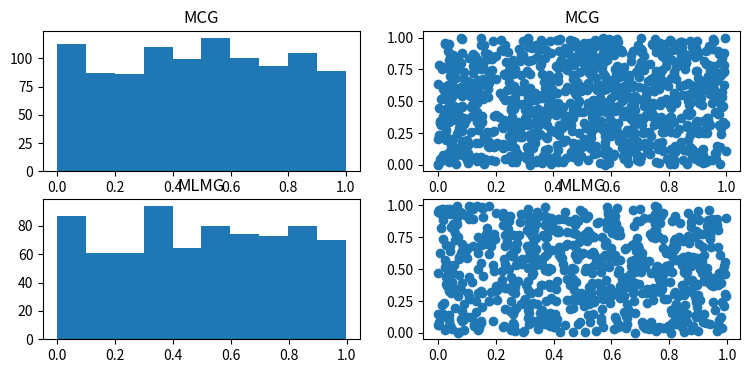

Source code (Python):
from math import sqrt
import matplotlib.pyplot as plt
import random

K = 256
N = 1000
COEF_A = 65643
COEF_B = 65643
MOD = 2147483647
INTERVALS = 30
KOLMOGOROV_QUANTILE = 1.36
PIRSON_QUANTILE = 43.8


def empiric_dist(x, values):
    if x < min(values):
        return 0.0
    if x > max(values):
        return 1.0

    less = 0
    for val in values:
        if val <= x:
            less += 1

    return less / len(values)


def rect_dist(x, a, b):
    if x < a:
        return 0.0
    if x > b:
        return 1.0
    return (x - a) / (b - a)


def kolmogorov_stat(values):
    stat = 0
    x = min(values)
    step = (max(values) - min(values)) / INTERVALS
    for i in range(INTERVALS):
        stat = max(abs(rect_dist(x, 0, 1) - empiric_dist(x, values)), stat)
        x += step

    return stat


def pirson_stat(values):
    stat = 0
    step = (max(values) - min(values)) / INTERVALS

    x = min(values)
    y = x + step
    for i in range(1,INTERVALS):
        observed = 0
        for val in values:
            if x < val <= y:
                observed += 1

        expected = len(values) * (rect_dist(y, 0, 1) - rect_dist(x, 0, 1))
        stat += ((observed - expected)**2) / expected
        x = y
        y += step

    return stat


def drawing():
    plt.figure(figsize=(9, 4))

    plt.subplot(2, 2, 1)
    plt.hist(MCG, bins=10)
    plt.title('MCG')

    plt.subplot(2, 2, 2)
    plt.title('MCG')
    x_list = [0.0]
    x_list.extend(MCG[:-1])
    plt.scatter(x_list, MCG)

    plt.subplot(2, 2, 3)
    plt.hist(MLMG, bins=10)
    plt.title('MLMG')

    plt.subplot(2, 2, 4)
    plt.title('MLMG')
    x_list2 = [0.0]
    x_list2.extend(MLMG[:-1])
    plt.scatter(x_list2, MLMG)

    plt.show()
    # end of drawing


if __name__ == '__main__':
    # Multiplicative Congruential Generator
    a = [COEF_A]
    MCG = [COEF_A / MOD]

    for i in range(1, N):
        a.append(COEF_B * a[i - 1] % MOD)
        MCG.append(a[i] / MOD)

    # MacLaren Marsaglia (MCM and random)
    MLMG = []
    index = 0
    rand_list = [random.random() for i in range(0, N)]
    v_table = [MCG[i] for i in range(0, K)]

    for i in range(0, N - K):
        index = int(K * rand_list[i])
        MLMG.append(v_table[index])
        v_table[index] = MCG[i + K]

    stat_MCG = kolmogorov_stat(MCG)
    stat_MLMG = kolmogorov_stat(MLMG)
    print("Kolmogorov statistics for MCG: " + str(stat_MCG))
    print(sqrt(len(MCG)) * stat_MCG < KOLMOGOROV_QUANTILE)
    print("Kolmogorov statistics for MLMG: " + str(stat_MLMG))
    print(sqrt(len(MLMG)) * stat_MLMG < KOLMOGOROV_QUANTILE)

    stat_MCG = pirson_stat(MCG)
    stat_MLMG = pirson_stat(MLMG)
    print("Pirson statistics for MCG: " + str(stat_MCG))
    print(stat_MCG < PIRSON_QUANTILE)
    print("Pirson statistics for MLMG: " + str(stat_MLMG))
    print(stat_MLMG < PIRSON_QUANTILE)

    drawing()
